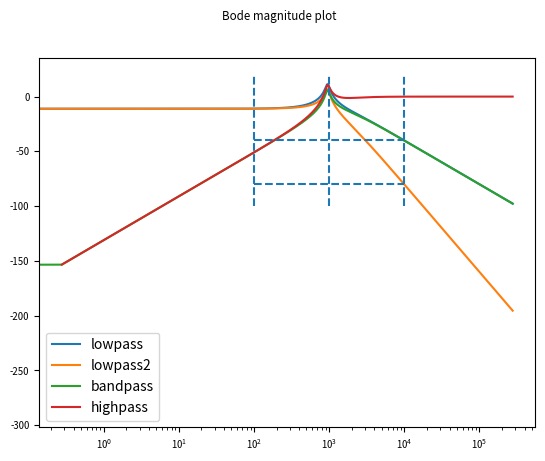
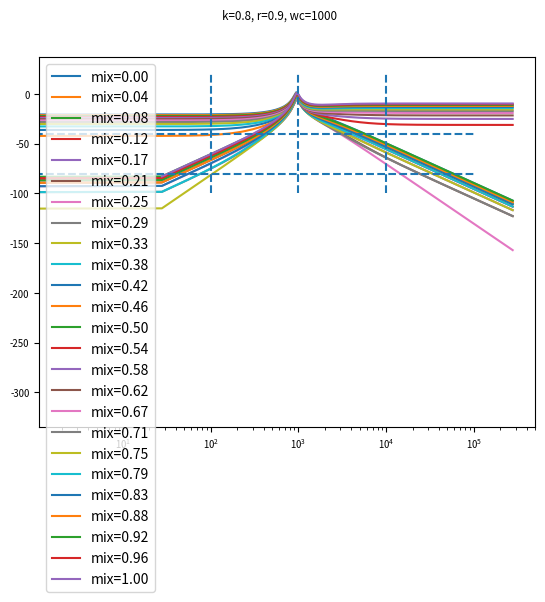
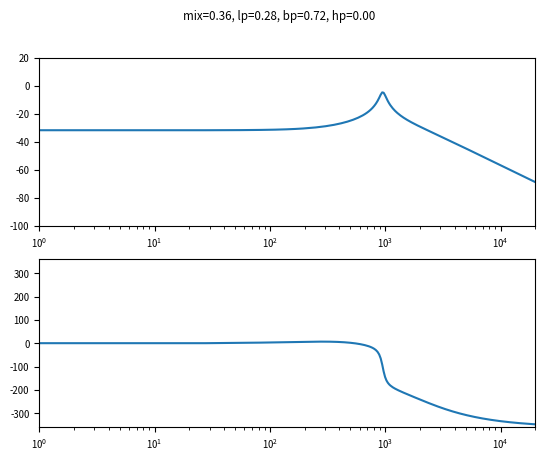

Recreate these plots in Python, in order. (Note: this script raises an exception after producing the figures.)
import matplotlib.pyplot as plt
from scipy import signal
import numpy as np
from matplotlib.animation import FuncAnimation

plt.gcf().set_dpi(600)
plt.rcParams.update({'axes.titlesize': 'x-small', 'axes.labelsize': 'x-small',
                     'xtick.labelsize': 'x-small', 'ytick.labelsize': 'x-small',
                     'figure.titlesize': 'small'})


# %%
# Here are some example of state spaces based on MOOG LADDER FILTER GENERALIZATIONS BASED ON STATE VARIABLE FILTERS

def lowpass(wc, k, r, gamma=1):
    return signal.StateSpace(
        wc * np.array([[-2 * r, 1, 0, 4 * k * r ** 2], [-1, 0, 0, 0], [0, -1, -2 * r, 1], [0, 0, -1, 0]]),
        wc * np.array([[1, 0, 0, 0]]).T,
        np.array([[0, -gamma, 0, 0]]),
        np.array([[0]])
    ).to_tf()


def lowpass2(wc, k, r, gamma=1):
    """This filter has 80db/dec"""
    return signal.StateSpace(
        wc * np.array([[-2 * r, 1, 0, 4 * k * r ** 2], [-1, 0, 0, 0], [0, -1, -2 * r, 1], [0, 0, -1, 0]]),
        wc * np.array([[1, 0, 0, 0]]).T,
        np.array([[0, 0, 0, -gamma]]),
        np.array([[0]])
    ).to_tf()


def bandpass(wc, k, r):
    return signal.StateSpace(
        wc * np.array([[-2 * r, 1, 0, 4 * k * r ** 2], [-1, 0, 0, 0], [0, -1, -2 * r, 1], [0, 0, -1, 0]]),
        wc * np.array([[1, 0, 0, 0]]).T,
        np.array([[0, 1, 2 * r, -1]]),
        np.array([[0]])
    ).to_tf()


def highpass(wc, k, r):
    return signal.StateSpace(
        wc * np.array([[-2 * r, 1, 0, 4 * k * r ** 2], [-1, 0, 0, 0], [0, -1, -2 * r, 1], [0, 0, -1, 0]]),
        wc * np.array([[1, 0, 0, 0]]).T,
        np.array([[-2 * r, 1, 0, 4 * k * r ** 2]]),
        np.array([[1]])
    ).to_tf()


# %%
# Bode plot of low-band-highpass filters with 40db/dec

wc, k, r = 1_000, 0.8, 0.9

plt.figure()
for fn in (lowpass, lowpass2, bandpass, highpass):
    w, mag, _ = signal.bode(fn(wc, k, r), np.linspace(0, 2 * np.pi * 44.1e3, 1_000_000))
    plt.semilogx(w, mag, label=fn.__name__)
plt.legend()
plt.hlines(-40, wc / 10, wc * 10, linestyles='dashed')
plt.hlines(-80, wc / 10, wc * 10, linestyles='dashed')
plt.vlines(wc, -100, 20, linestyles='dashed')
plt.vlines(wc / 10, -100, 20, linestyles='dashed')
plt.vlines(wc * 10, -100, 20, linestyles='dashed')
plt.suptitle('Bode magnitude plot')
plt.show()


# %%
# Bode plot with mix between low-band-highpass filters with 40db/dec

def dry_wet(mix):
    assert 0.0 <= mix <= 1.0, f'Expected mix in [0, 1], got {mix:.2f}'
    return 2 * np.array(
        [0.5 - mix, mix, 0] if 0.0 <= mix <= 0.5 else
        [0, 1 - mix, mix - 0.5]
    )


hs = [lowpass(wc, k, r), bandpass(wc, k, r), highpass(wc, k, r)]


def bode(mix, ws=np.linspace(0, 2 * np.pi * 44.1e3, 10_000)):
    h_den = sum(y.den for y in hs)

    padding = max(map(len, (y.num for y in hs)))
    h_num = sum(k * np.pad(y, (padding - len(y), 0)) for k, y in zip(dry_wet(mix), (y.num for y in hs)))

    return signal.bode((h_num, h_den), ws)


plt.figure()
plt.tight_layout()

for mix in np.linspace(0, 1, 25):
    w, mag, _ = bode(mix)
    plt.semilogx(w, mag, label=f'mix={mix:.2f}')

plt.legend()
plt.suptitle(f'k={k}, r={r}, wc={wc}')
plt.hlines(-40, 1, 100000, linestyles='dashed')
plt.hlines(-80, 1, 100000, linestyles='dashed')
plt.vlines(wc, -100, 20, linestyles='dashed')
plt.vlines(wc / 10, -100, 20, linestyles='dashed')
plt.vlines(wc * 10, -100, 20, linestyles='dashed')
plt.show()

# %%
# Animation of above

fig, axs = plt.subplots(2, 1)
steps = 100


def bode_plot(i):
    for a in axs:
        a.clear()
    mix = i / steps
    w, mag, phase = bode(mix)
    k_lp, k_bp, k_hp = dry_wet(mix)
    plt.suptitle(f'mix={mix:.2f}, lp={k_lp:.2f}, bp={k_bp:.2f}, hp={k_hp:.2f}')
    axs[0].set(xlim=(1, 20_000), ylim=(-100, 20))
    axs[0].semilogx(w, mag)
    axs[1].set(xlim=(1, 20_000), ylim=(-360, 360))
    axs[1].semilogx(w, phase)


anim = FuncAnimation(fig, bode_plot, frames=np.arange(steps))
anim.save(f'bode={steps}_clear_fps=60.mp4', dpi=400, fps=60, writer='ffmpeg')
